Image classification data set "snake-gourd-leaf-disease-prediction" (Reyad02/snake-gourd-leaf-disease-prediction on GitHub). Class labels (3): anthracnose, healthy, yellow.

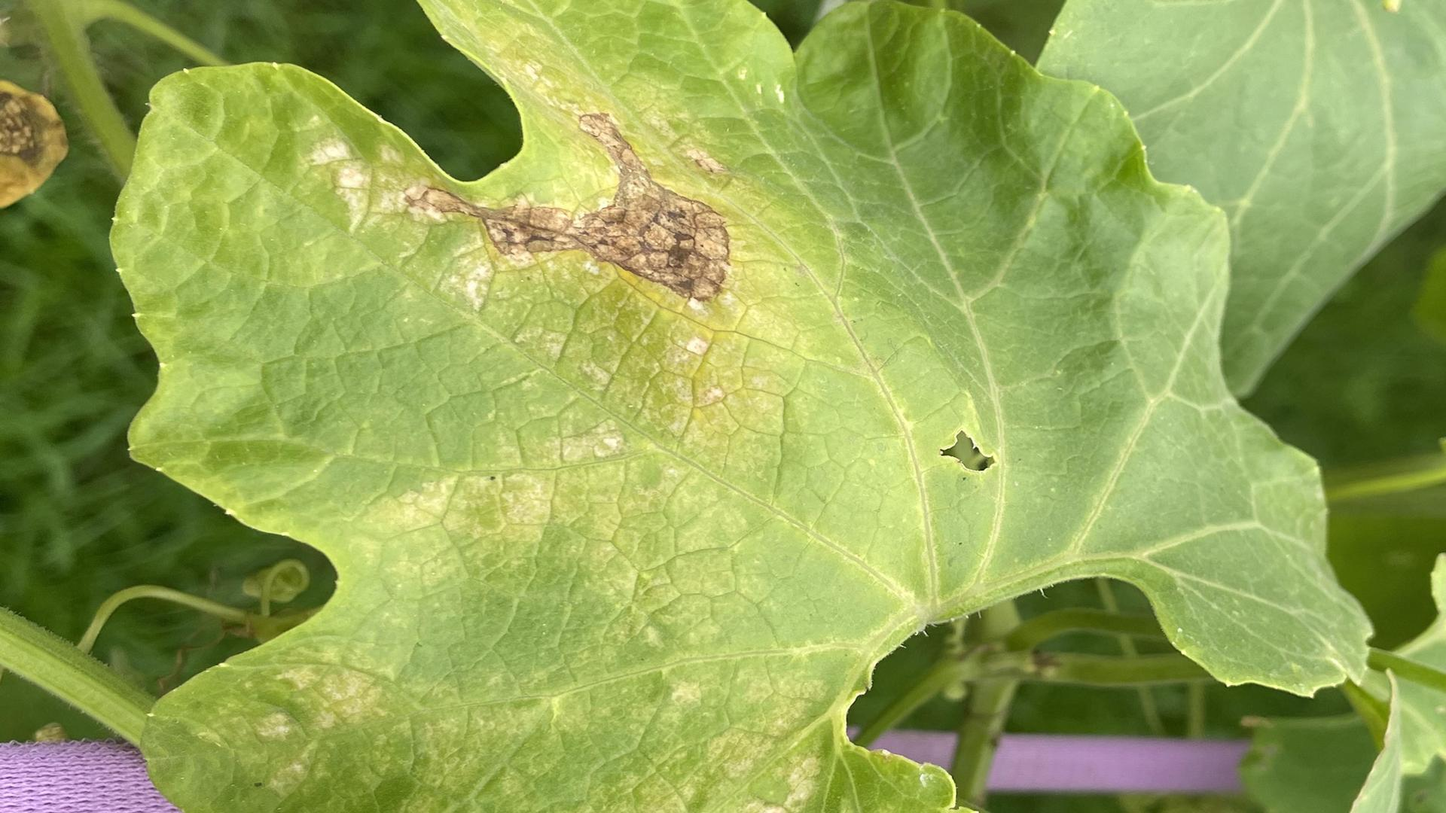
Label: yellow

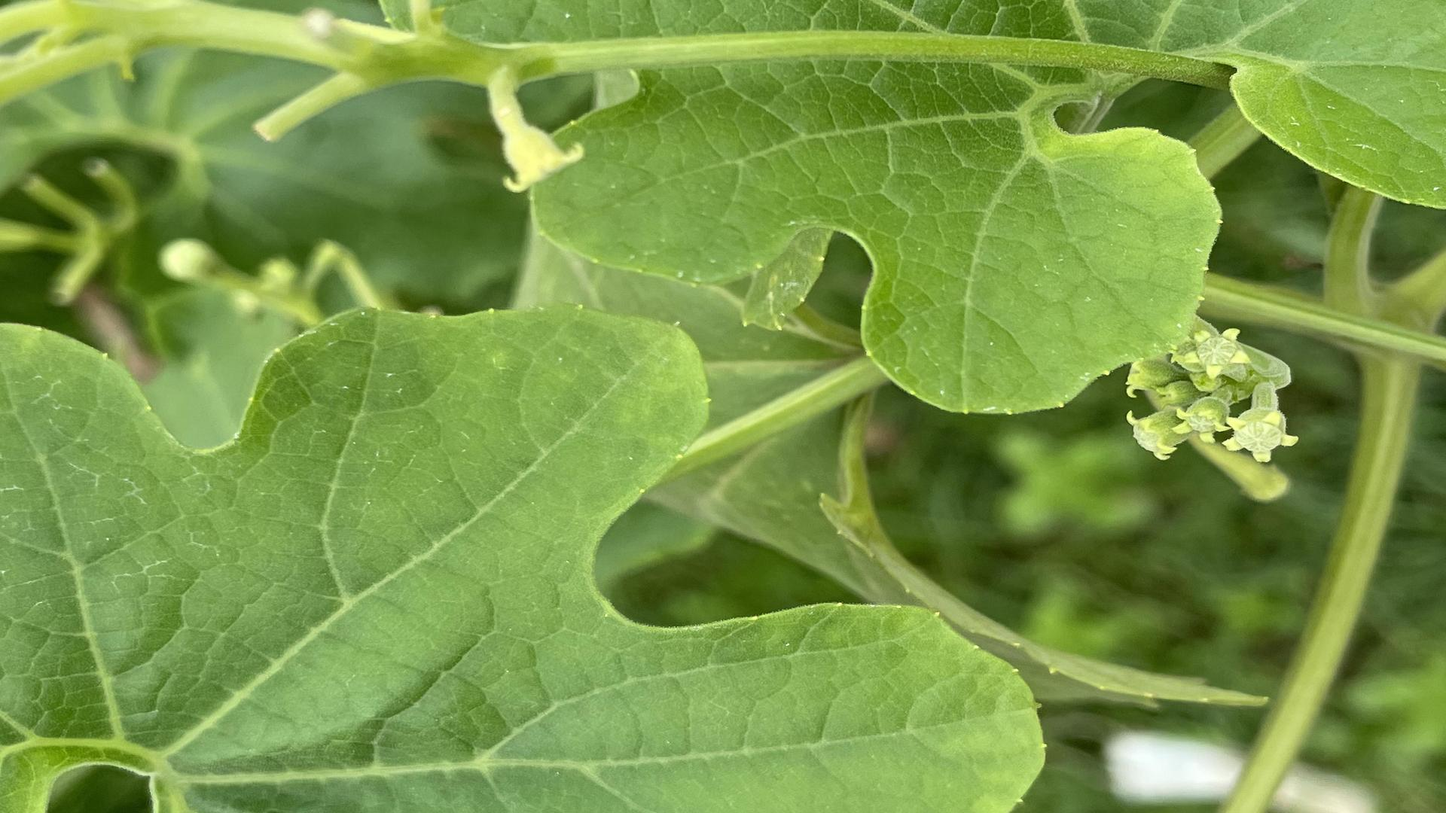
Label: healthy

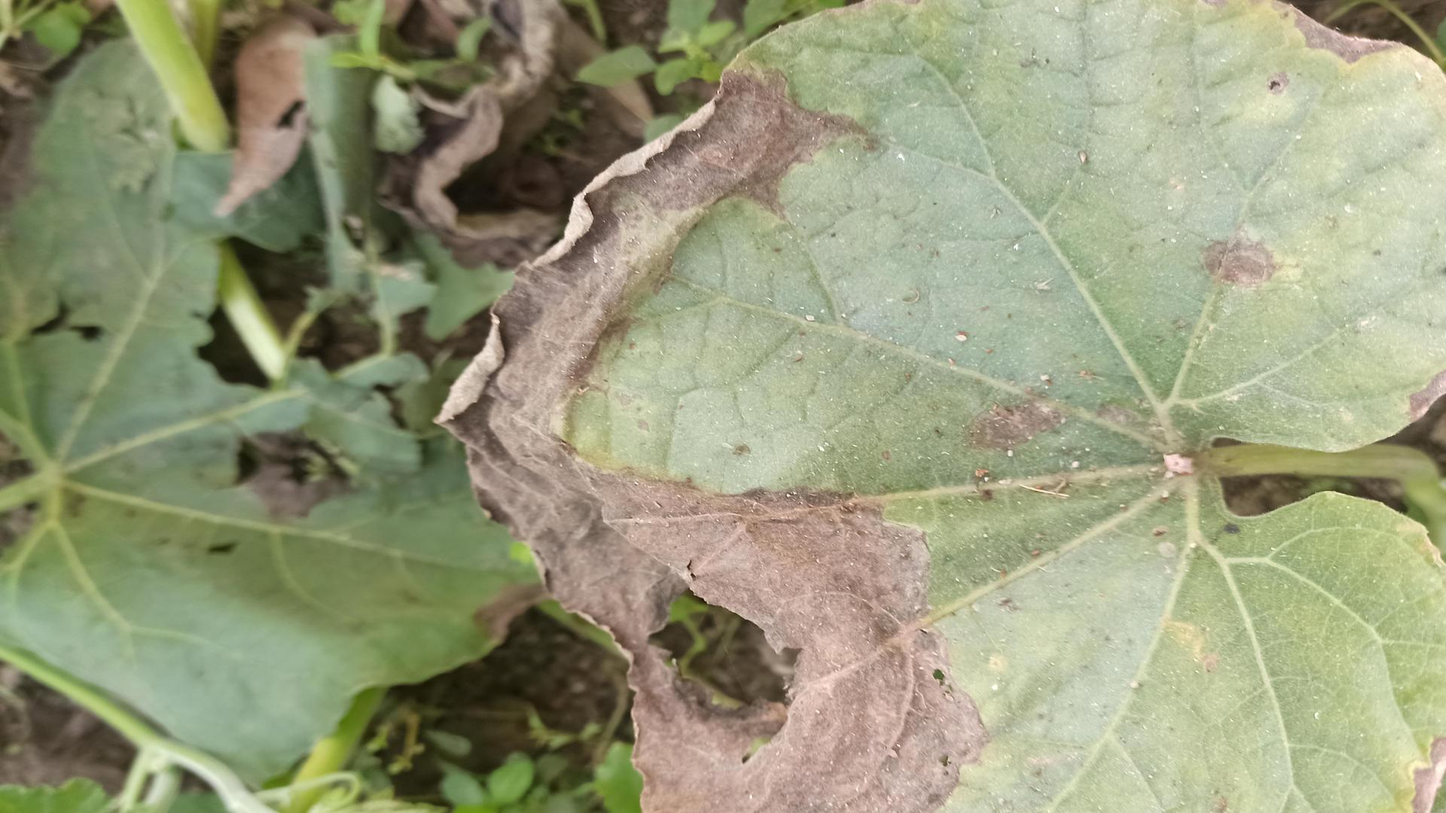
Label: anthracnose

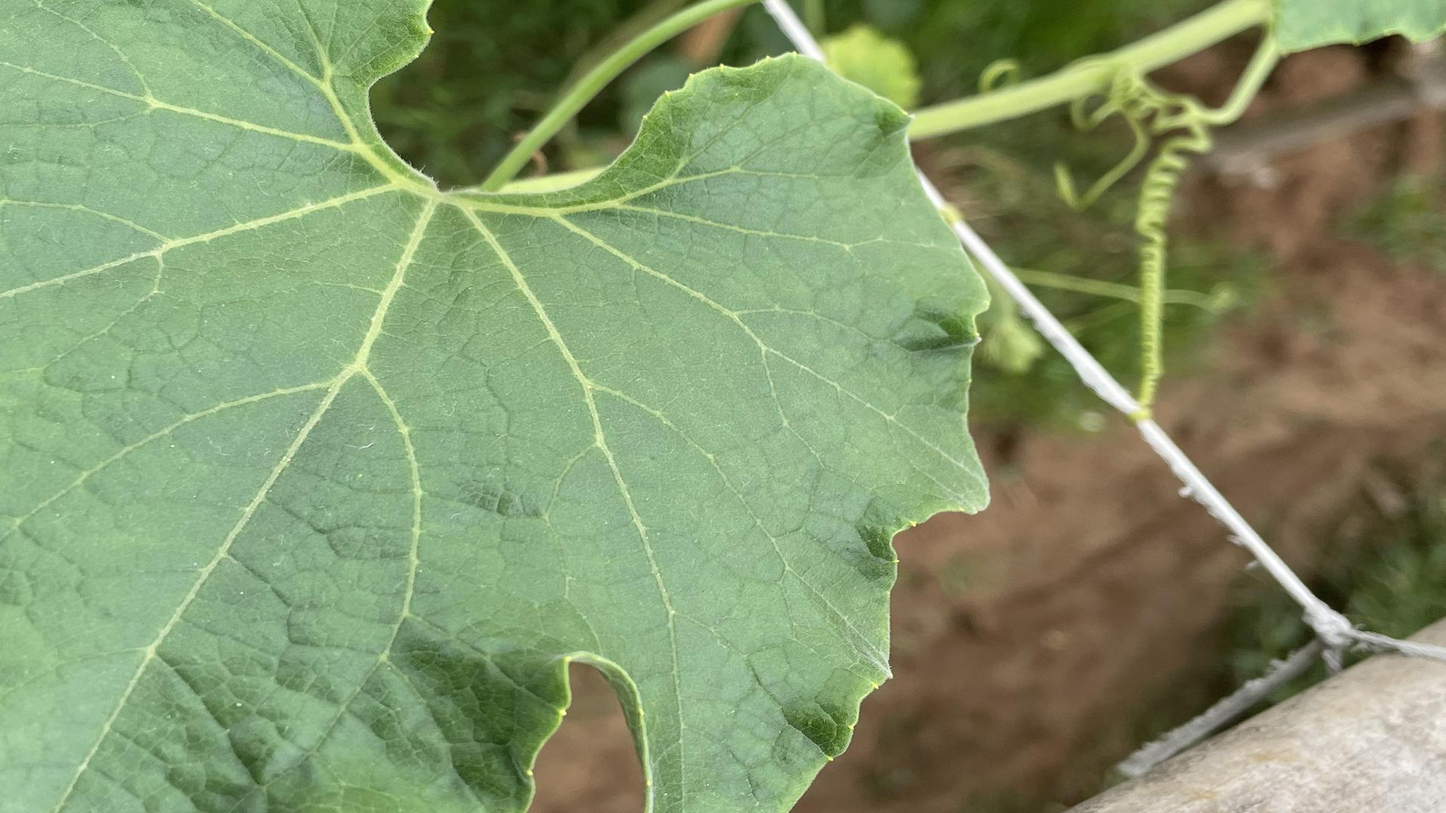
Label: healthy

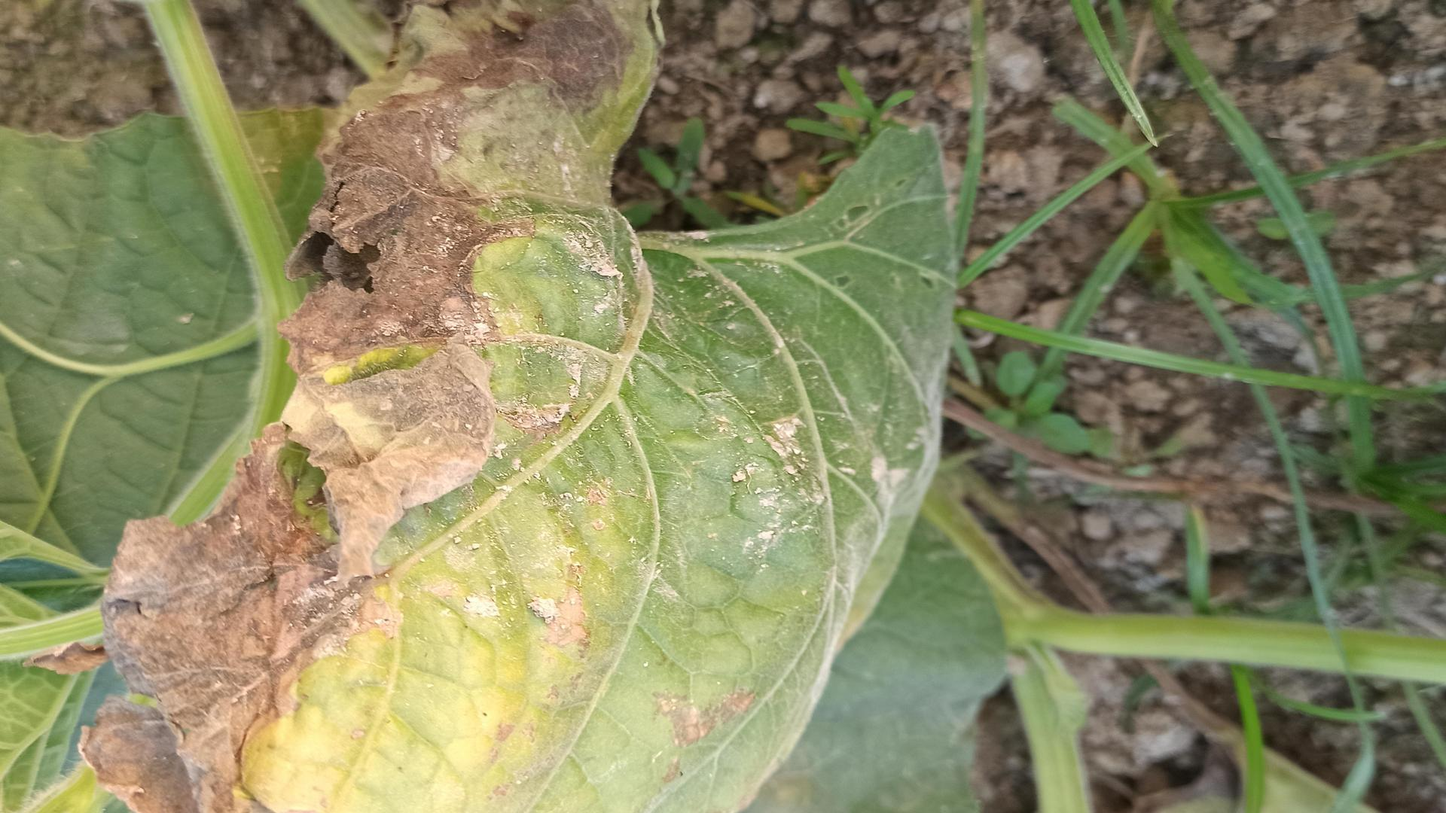
Label: anthracnose

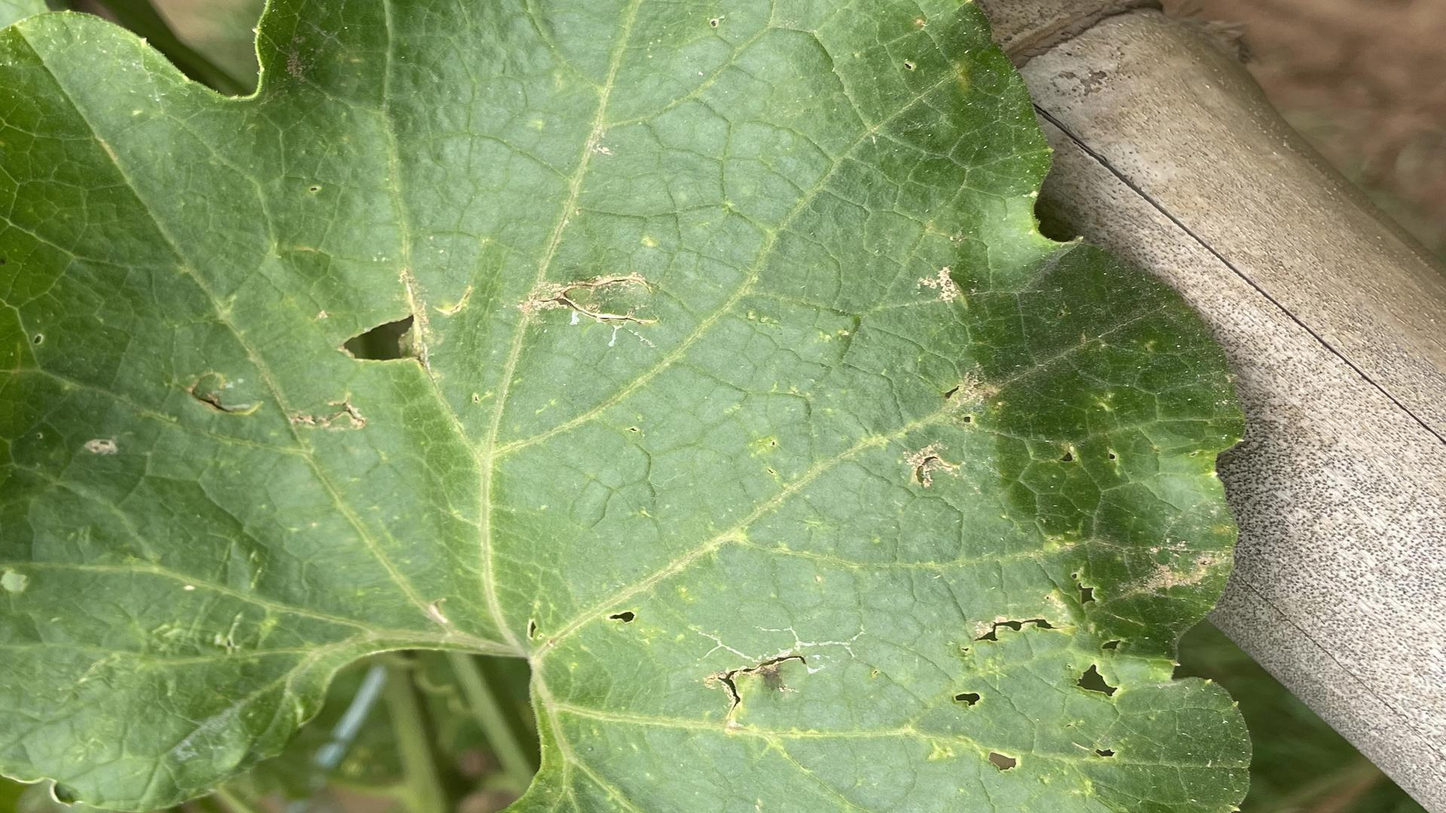
Label: yellow
